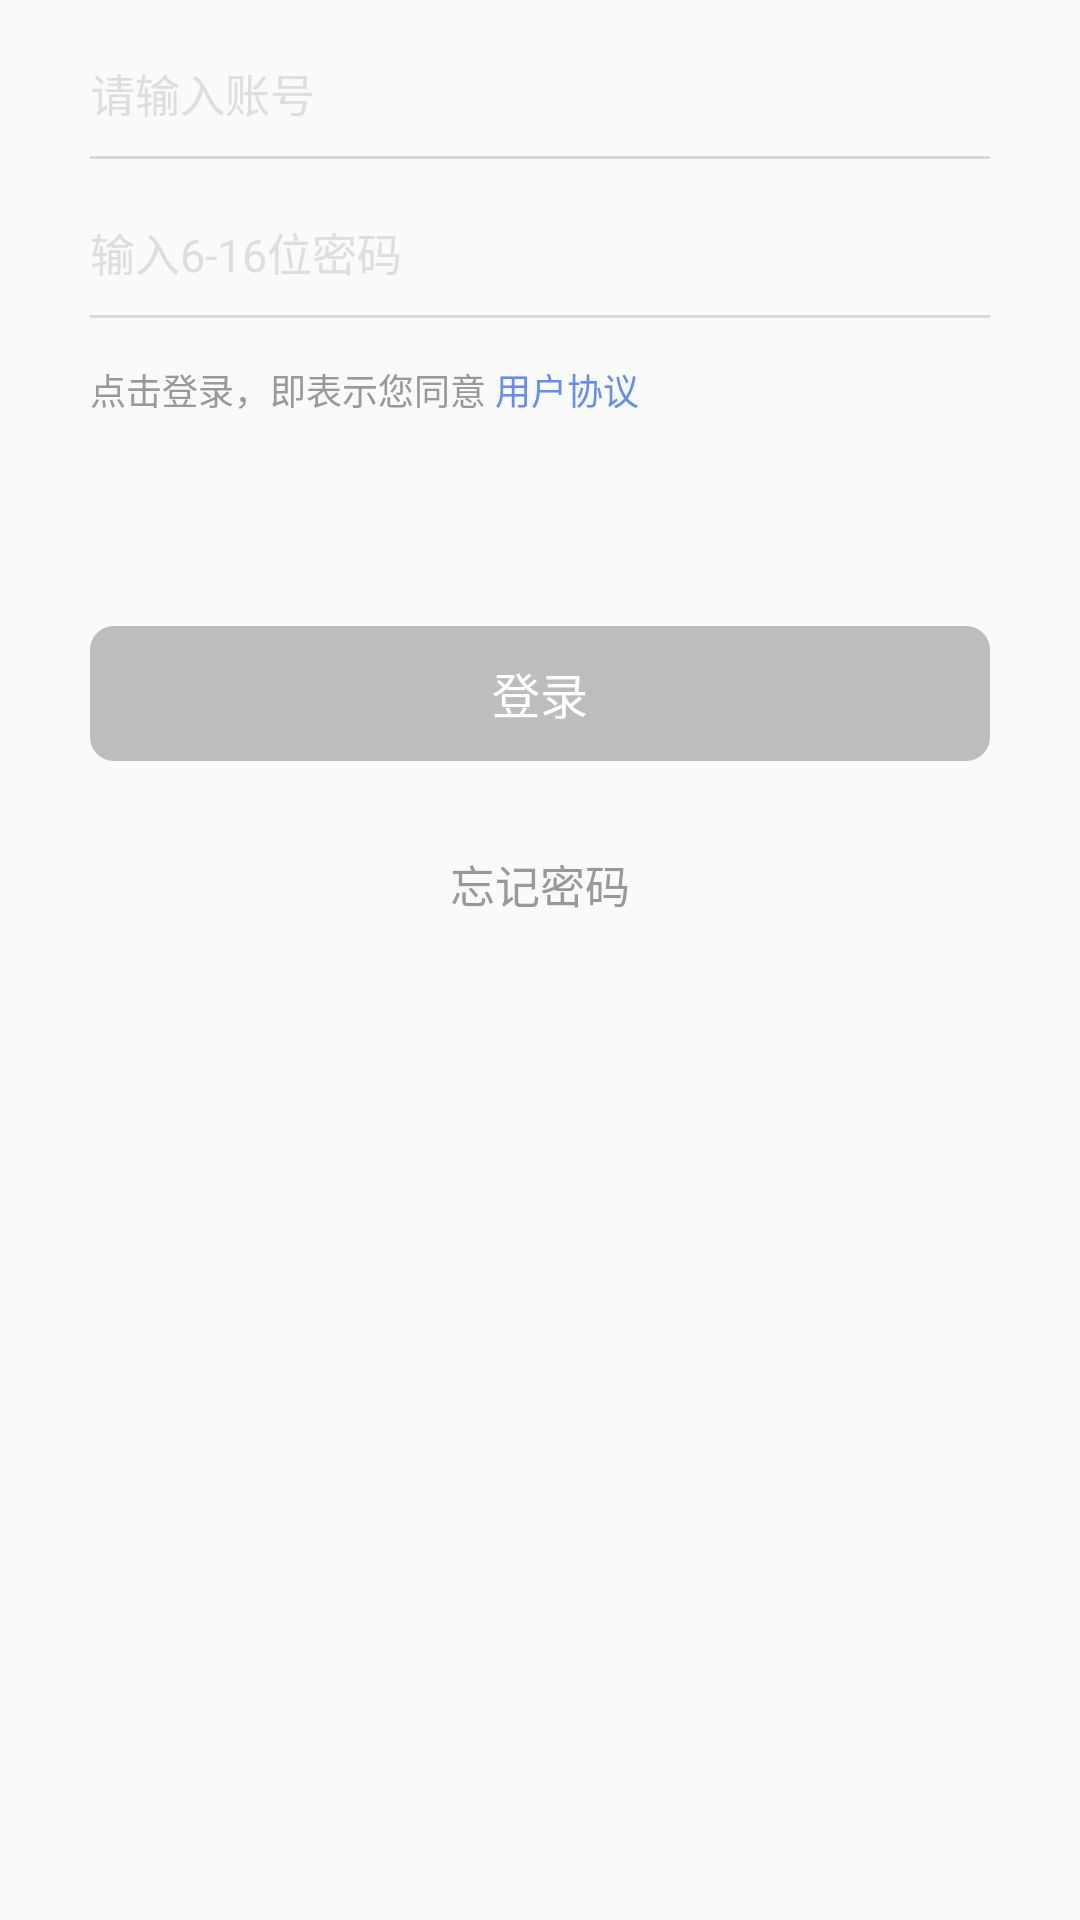

Here is an Android app screen rendered from its layout file. Give the layout XML and the strings, colors and styles it references.
<!-- AndroidManifest.xml: application theme AppTheme -->
<!-- res/layout/fragment_account_password.xml -->
<?xml version="1.0" encoding="utf-8"?>
<LinearLayout xmlns:android="http://schemas.android.com/apk/res/android"
              android:layout_width="match_parent"
              android:layout_height="match_parent"
              android:orientation="vertical">

    <EditText
        android:id="@+id/et_input_account"
        android:layout_width="300dp"
        android:layout_height="wrap_content"
        android:layout_gravity="center_horizontal"
        android:layout_marginTop="20dp"
        android:background="@null"
        android:hint="请输入账号"
        android:textColorHint="#dedede"
        android:textCursorDrawable="@drawable/color_cursor"
        android:textSize="15sp"/>

    <View
        android:layout_width="300dp"
        android:layout_height="1dp"
        android:layout_gravity="center_horizontal"
        android:layout_marginTop="10dp"
        android:background="#d8d8d8"/>

    <EditText
        android:id="@+id/et_input_password"
        android:layout_width="300dp"
        android:layout_height="wrap_content"
        android:layout_gravity="center_horizontal"
        android:layout_marginTop="20dp"
        android:background="@null"
        android:hint="输入6-16位密码"
        android:inputType="textPassword"
        android:textColorHint="#dedede"
        android:textCursorDrawable="@drawable/color_cursor"
        android:textSize="15sp"/>

    <View
        android:layout_width="300dp"
        android:layout_height="1dp"
        android:layout_gravity="center_horizontal"
        android:layout_marginTop="10dp"
        android:background="#d8d8d8"/>

    <LinearLayout
        android:layout_width="300dp"
        android:layout_height="wrap_content"
        android:layout_gravity="center_horizontal"
        android:layout_marginTop="15sp"
        android:orientation="horizontal">

        <TextView
            android:layout_width="wrap_content"
            android:layout_height="wrap_content"
            android:text="点击登录，即表示您同意 "
            android:textColor="#999999"
            android:textSize="12sp"/>

        <TextView
            android:id="@+id/tv_user_protocol"
            android:layout_width="wrap_content"
            android:layout_height="wrap_content"
            android:clickable="true"
            android:text="用户协议"
            android:textColor="@drawable/background_user_protocol_change"
            android:textSize="12sp"/>

    </LinearLayout>

    <Button
        android:id="@+id/btn_login"
        android:layout_width="300dp"
        android:layout_height="45dp"
        android:layout_gravity="center_horizontal"
        android:layout_marginTop="70dp"
        android:background="@drawable/background_login_register"
        android:enabled="false"
        android:gravity="center"
        android:text="登录"
        android:textColor="@drawable/text_color_change"
        android:textSize="16sp"/>

    <TextView
        android:id="@+id/tv_forget_password"
        android:layout_width="wrap_content"
        android:layout_height="wrap_content"
        android:layout_gravity="center_horizontal"
        android:layout_marginTop="30dp"
        android:clickable="true"
        android:text="忘记密码"
        android:textColor="@drawable/background_forget_password_change"
        android:textSize="15sp"/>

</LinearLayout>
<!-- resources referenced by this layout -->
<resources>
  <!-- drawable background_forget_password_change (drawable) -->
  <?xml version="1.0" encoding="utf-8"?>
  <selector xmlns:android="http://schemas.android.com/apk/res/android">
      <item android:color="#999999" android:state_pressed="false"/>
      <item android:color="#658DF8" android:state_pressed="true"/>
  </selector>
  <!-- drawable background_login_register (drawable) -->
  <?xml version="1.0" encoding="utf-8"?>
  <selector xmlns:android="http://schemas.android.com/apk/res/android">
      <item android:drawable="@drawable/background_login_change" android:state_enabled="true"/>
      <item android:drawable="@drawable/background_login_change_no_enabled" android:state_enabled="false"/>
  </selector>
  <!-- drawable background_user_protocol_change (drawable) -->
  <?xml version="1.0" encoding="utf-8"?>
  <selector xmlns:android="http://schemas.android.com/apk/res/android">
      <item android:color="#658DF8" android:state_pressed="false"/>
      <item android:color="#4753CA" android:state_pressed="true"/>
  </selector>
  <!-- drawable color_cursor (drawable) -->
  <?xml version="1.0" encoding="utf-8"?>
  <shape xmlns:android="http://schemas.android.com/apk/res/android"
         android:shape="rectangle">
      <size android:width="1dp"/>
      <solid android:color="#658DF8"/>
  </shape>
  <!-- drawable text_color_change (drawable) -->
  <?xml version="1.0" encoding="utf-8"?>
  <selector xmlns:android="http://schemas.android.com/apk/res/android">
      <item android:color="#ffffff" android:state_pressed="false"/>
      <item android:color="#658DF8" android:state_pressed="true"/>
  </selector>
  <style name="AppTheme" parent="Theme.AppCompat.Light.NoActionBar">
          
          <item name="colorPrimary">@color/colorPrimary</item>
          <item name="colorPrimaryDark">@color/colorPrimaryDark</item>
          <item name="colorAccent">@color/colorAccent</item>
      </style>
  <!-- drawable background_login_change (drawable) -->
  <?xml version="1.0" encoding="utf-8"?>
  <selector xmlns:android="http://schemas.android.com/apk/res/android">
      <item android:drawable="@drawable/background_no_press_state" android:state_pressed="false"/>
      <item android:drawable="@drawable/background_press_state" android:state_pressed="true"/>
  </selector>
  <!-- drawable background_login_change_no_enabled (drawable) -->
  <?xml version="1.0" encoding="utf-8"?>
  <shape xmlns:android="http://schemas.android.com/apk/res/android"
         android:shape="rectangle">
      <size
          android:width="80dp"
          android:height="20dp"/>
  
      <solid
          android:color="#bdbdbd"/>
  
      <corners
          android:radius="8dp"/>
  </shape>
  <color name="colorPrimary">#3F51B5</color>
  <color name="colorPrimaryDark">#303F9F</color>
  <color name="colorAccent">#FF4081</color>
  <!-- drawable background_no_press_state (drawable) -->
  <?xml version="1.0" encoding="utf-8"?>
  <shape xmlns:android="http://schemas.android.com/apk/res/android"
         android:shape="rectangle">
      <size
          android:width="300dp"
          android:height="45dp"/>
      <gradient
          android:endColor="#4753CA"
          android:startColor="#658DF8"/>
      <corners android:radius="8dp"/>
  </shape>
  <!-- drawable background_press_state (drawable) -->
  <?xml version="1.0" encoding="utf-8"?>
  <shape xmlns:android="http://schemas.android.com/apk/res/android"
         android:shape="rectangle">
      <size
          android:width="300dp"
          android:height="45dp"/>
      <gradient
          android:endColor="#230ecd"
          android:startColor="#4753CA"/>
      <corners android:radius="8dp"/>
  </shape>
</resources>
